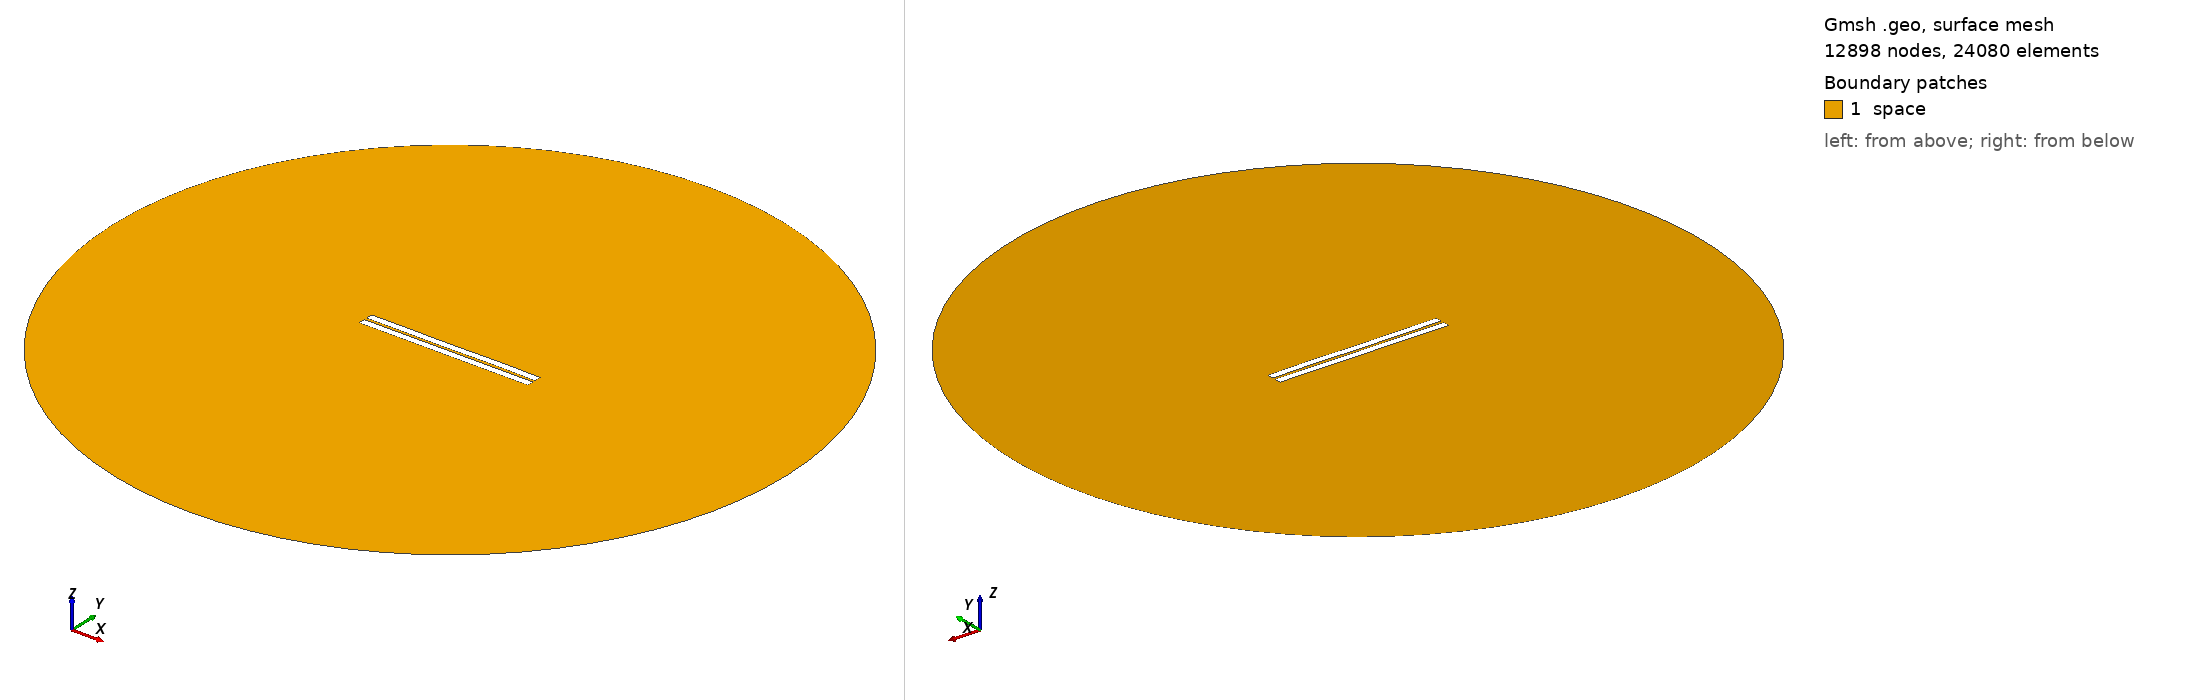

Gmsh geometry script, surface-meshed: 12898 nodes, 24080 surface elements. Boundary patches (legend numbers): 1 space. Left view from above one corner, right view from below the opposite corner. Legend entries are the model's physical surfaces. The drawing asked Gmsh for element sizes between 1% and 20% of the model's largest extent; the script's own settings can give other sizes.

=== 309.geo (drawn) ===
//---------------------------------------
// Geometry kernel
//---------------------------------------

SetFactory("OpenCASCADE");



//---------------------------------------
// Parameters of the geometry
//---------------------------------------

// Overetch of the upper plate
overetch = 0.0;

// Distance between the plates
distance = 1.5;

// Discretization over the x axis (for the deformation)
nx = 50; 

// Length of the plate
L = 100 - overetch; 

// Number of modes
n = 4; 

// 1st mode coefficient
coeff(1) = 0.0;
beta(1) = 0.596864 * 3.1415926535 / L;

// 2nd mode coefficient
coeff(2) = 0.0;
beta(2) = 1.49418 * 3.1415926535 / L;

// 3rd mode coefficient
coeff(3) = -0.075;
beta(3) = 2.50025 * 3.1415926535 / L;

// 4th mode coefficient
coeff(4) = 0.07499999999999998;
beta(4) = 3.49999 * 3.1415926535 / L;



//---------------------------------------
// Upper plate (deformed rectangle)
//---------------------------------------

// Coordiantes of the upper plate
xmin = -50;
xmax = 50 - overetch;

// Height of the upper plate
yheight = 4 - 2 * overetch;

// Indexes of the points
UpperID[] = {};
LowerID[] = {};
LeftID[] = {};
RightID[] = {};

// Point index
p = 1;

// Horizontal edges
For i In {1:nx}
    x = xmin + (i-1)*(xmax - xmin)/(nx-1);

    y_bottom = distance / 2 + overetch;
    For j In {1:n}
        C = (Cosh(beta(j)*L) + Cos(beta(j)*L)) / (Sinh(beta(j)*L) + Sin(beta(j)*L));
        y_bottom  = y_bottom + coeff(j) * (Cosh(beta(j)*(x+50)) - Cos(beta(j)*(x+50)) - C * (Sinh(beta(j)*(x+50)) - Sin(beta(j)*(x+50))));
    EndFor

    y_top = y_bottom + yheight;

    Point(p) = {x, y_top, 0, 1.0};
    UpperID[i] = p;
    p = p + 1;

    Point(p) = {x, y_bottom, 0, 1.0};
    LowerID[i] = p;
    p = p + 1;
EndFor

// Create point lists
UpperPts[] = {}; LowerPts[] = {};
For i In {1:nx}
  UpperPts[] += {UpperID[i]};
  LowerPts[] += {LowerID[i]};
EndFor

// Build splines
Spline(1) = {UpperPts[]};
Spline(2) = {LowerPts[]};
Line(3) = {LowerPts[nx-1], UpperPts[nx-1]};
Line(4) = {LowerPts[0], UpperPts[0]};

// Build the plane surface
Curve Loop(1) = {2, 3, -1, -4};
Plane Surface(1) = {1};



//---------------------------------------
// Lower plate (rectangle)
//---------------------------------------

// Vertices
Point(1001) = {-50, -1, 0, 1.0};
Point(1002) = { 50, -1, 0, 1.0};
Point(1003) = { 50,  -5, 0, 1.0};
Point(1004) = {-50,  -5, 0, 1.0};

// Edges
Line(5) = {1001, 1002};
Line(6) = {1002, 1003};
Line(7) = {1003, 1004};
Line(8) = {1004, 1001};

// Plane surface
Line Loop(2) = {5, 6, 7, 8};
Plane Surface(2) = {2}; 



//---------------------------------------
// Outer (fictious) boundary
//---------------------------------------

// Points
Point(1005) = {0, 0, 0};       // Center
Point(1006) = {200, 0, 0};     // Start point
Point(1007) = {0, 200, 0};     // 90 degrees
Point(1008) = {-200, 0, 0};    // 180 degrees
Point(1009) = {0, -200, 0};    // 270 degrees

// Circle arcs (each needs start, center, end)
Circle(9) = {1006, 1005, 1007};
Circle(10) = {1007, 1005, 1008};
Circle(11) = {1008, 1005, 1009};
Circle(12) = {1009, 1005, 1006};

// Plane surface for the entire domain
Curve Loop(3) = {9, 10, 11, 12};
Surface(3) = {3};

// Subtract the plates from the whole domain to obtain the actual domain where we want to solve the equations
BooleanDifference{ Surface{3}; Delete; }{ Surface{1}; Surface{2}; Delete; }




//---------------------------------------
// Transfinite Lines/Curves
//---------------------------------------

// Set the number of points on the boundaries
r = 7;

// Plates
Transfinite Curve {1, 2} = 50*r Using Progression 1;
Transfinite Curve {3, 4} = 2*r Using Progression 1;
Transfinite Line {5, 7} = 50*r Using Progression 1;
Transfinite Line {6, 8} = 2*r Using Progression 1;

// Outer boundary
Transfinite Line {9, 10, 11, 12} = 20 Using Progression 1;



//---------------------------------------
// Physical groups
//---------------------------------------                

// Physical curves (boundaries)
Physical Line("force_segment", 10) = {2};
Physical Line("upper_plate", 11) = {1, 3, 4};
Physical Line("lower_plate", 12) = {5, 6, 7, 8};
Physical Line("boundary", 20) = {9, 10, 11, 12};

// Physical Surfaces
Physical Surface("space", 30) = {3};



//---------------------------------------
// 6. Generate the Mesh
//---------------------------------------

// 2D mesh generation
Mesh 2;
